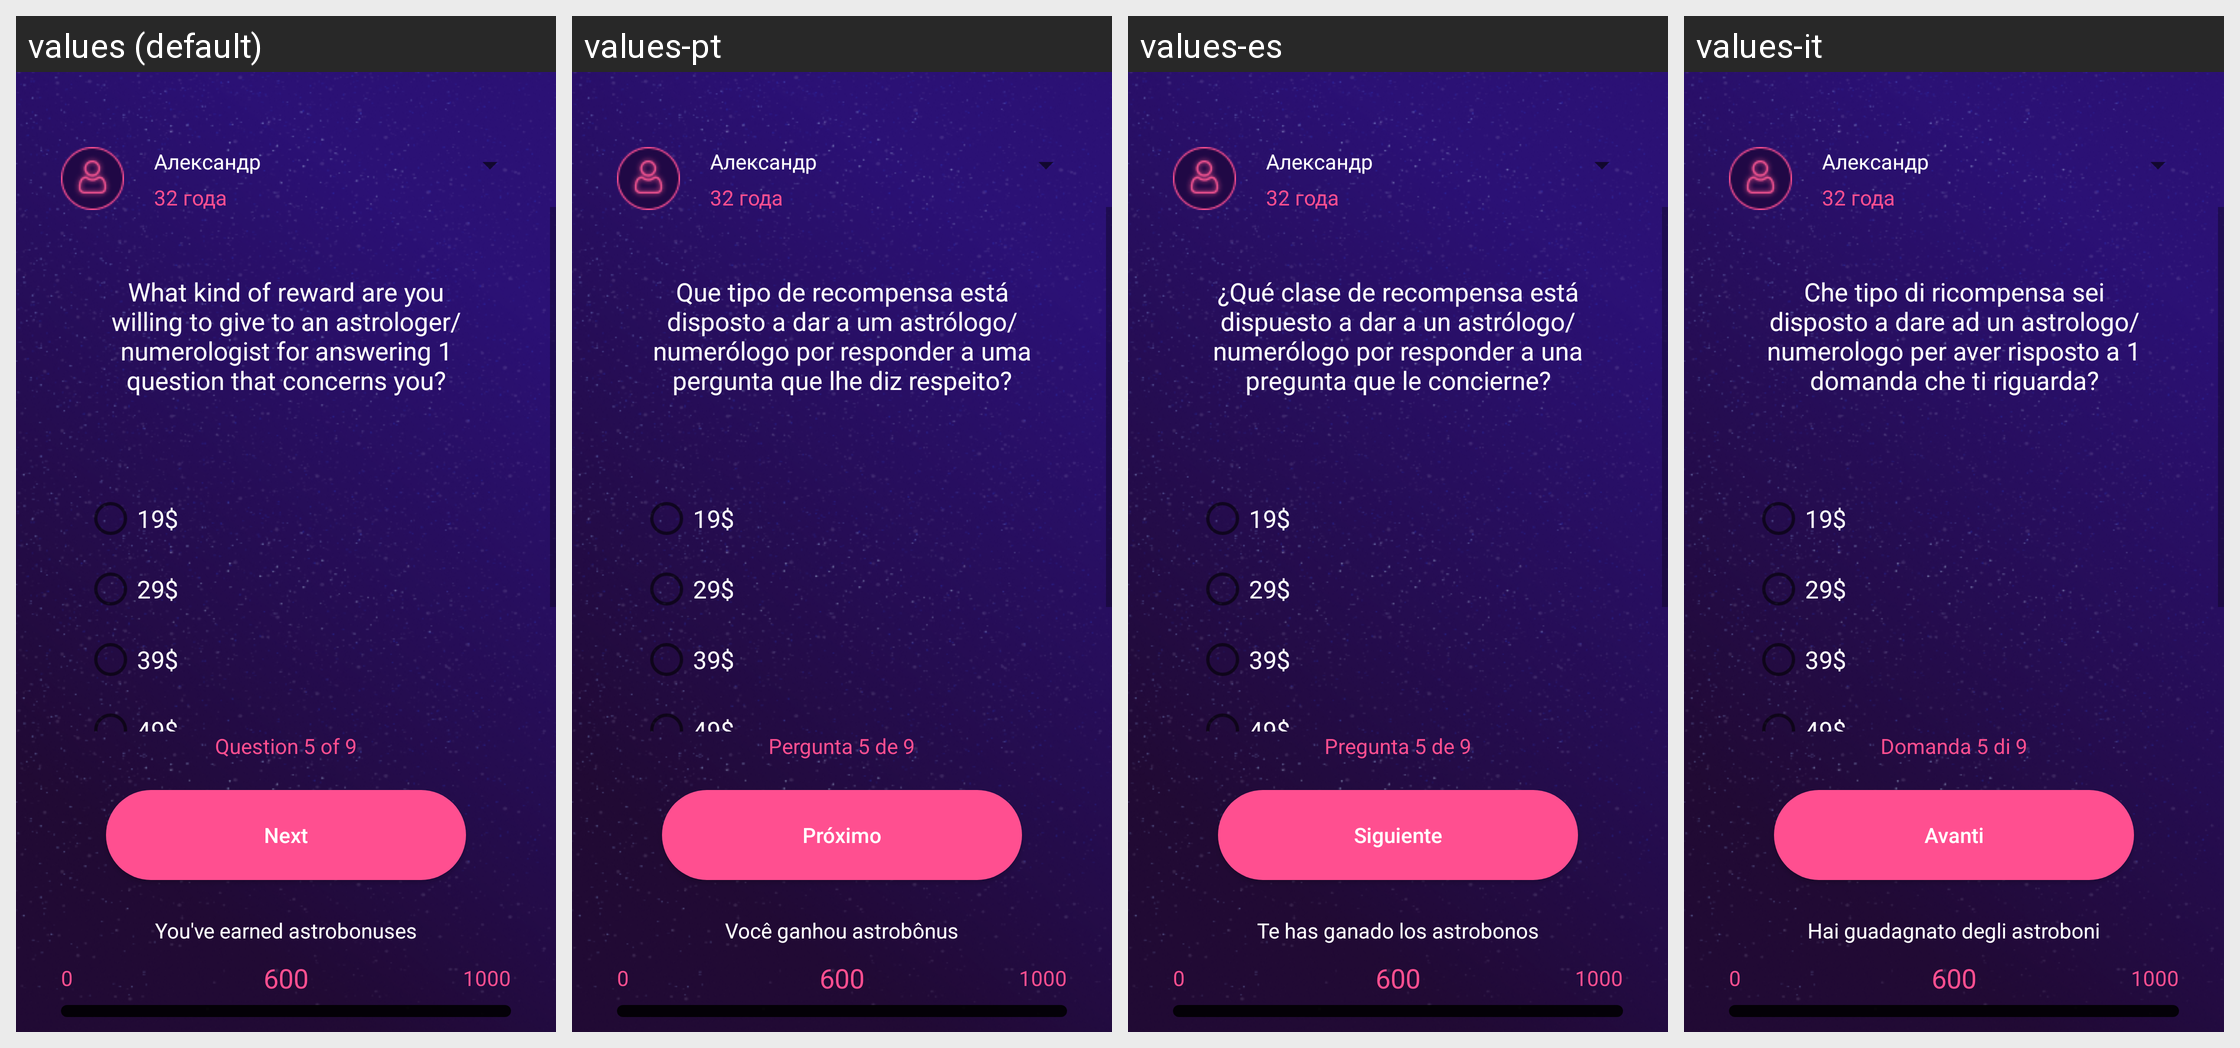

Locale-by-locale string values for the Android screen shown in this grid:
Android screen res/layout/activity_q5.xml rendered under 4 locales, left to right: values (default), values-pt, values-es, values-it. Device: Nexus 5 (rendered at 1080×1920; each locale shown at half size, 540×960, under a caption strip naming it); theme AppTheme.
Other locales in the repository, not shown: values-de, values-en, values-fr, values-ru.
Strings drawn on this screen, with the default value and each locale's value (text and hints the layout hard-codes, and strings that could not be matched under every locale, appear in the picture but are not listed):

q5
  values: What kind of reward are you willing to give to an astrologer/numerologist for answering 1 question that concerns you?
  values-pt: Que tipo de recompensa está disposto a dar a um astrólogo/numerólogo por responder a uma pergunta que lhe diz respeito?
  values-es: ¿Qué clase de recompensa está dispuesto a dar a un astrólogo/numerólogo por responder a una pregunta que le concierne?
  values-it: Che tipo di ricompensa sei disposto a dare ad un astrologo/numerologo per aver risposto a 1 domanda che ti riguarda?

answer5_1
  values: 19$
  values-pt: 19$
  values-es: 19$
  values-it: 19$

answer5_2
  values: 29$
  values-pt: 29$
  values-es: 29$
  values-it: 29$

answer5_3
  values: 39$
  values-pt: 39$
  values-es: 39$
  values-it: 39$

answer5_4
  values: 49$
  values-pt: 49$
  values-es: 49$
  values-it: 49$

page5
  values: Question 5 of 9
  values-pt: Pergunta 5 de 9
  values-es: Pregunta 5 de 9
  values-it: Domanda 5 di 9

next
  values: Next
  values-pt: Próximo
  values-es: Siguiente
  values-it: Avanti

taken
  values: You've earned astrobonuses
  values-pt: Você ganhou astrobônus
  values-es: Te has ganado los astrobonos
  values-it: Hai guadagnato degli astroboni
